Run: headless pygame with SDL's dummy video driver; simulated clock (each Clock.tick advances the game by its frame time, no real sleeping); random seed 0; keys injected as events and as key.get_pressed() state; no mouse input.
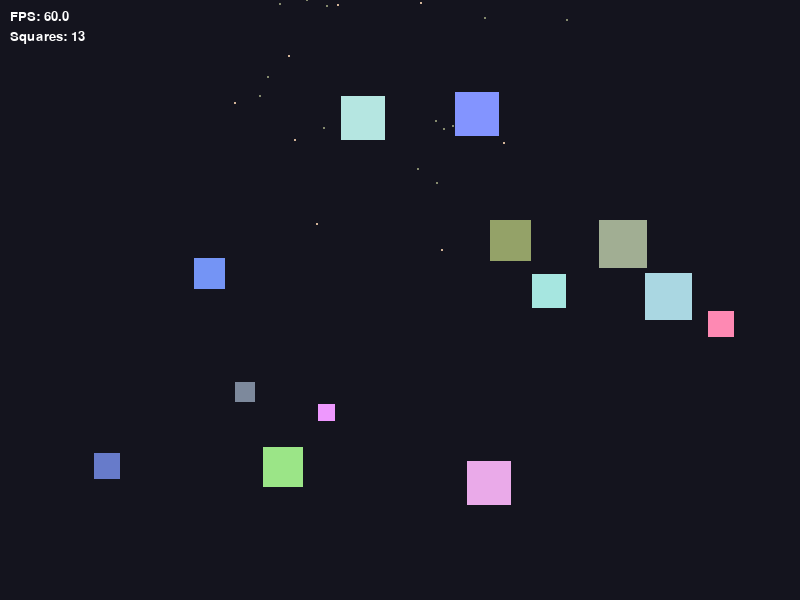
Frame 1 of 4 · flips 1–60 · no input
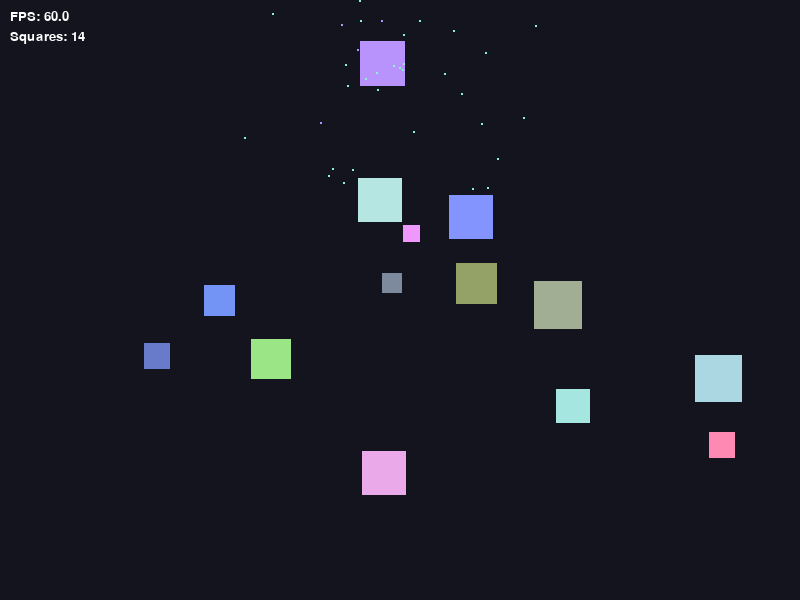
Frame 2 of 4 · flips 61–180 · tapped SPACE, RETURN · held RIGHT (→), D
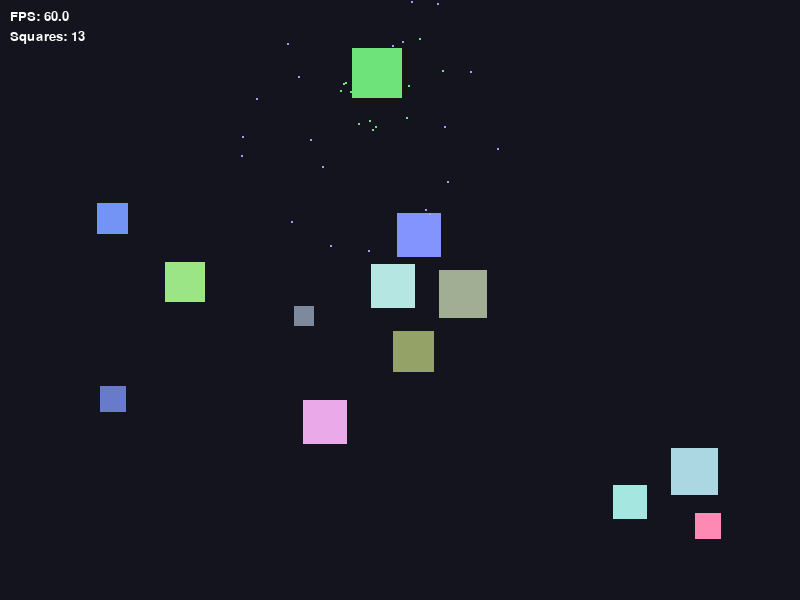
Frame 3 of 4 · flips 181–300 · held DOWN (↓), S
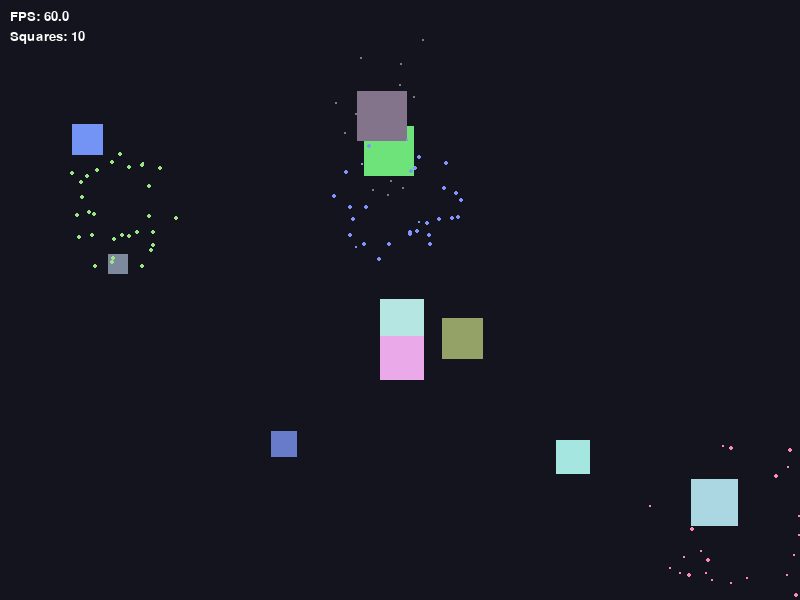
Frame 4 of 4 · flips 301–420 · held LEFT (←), A, UP (↑), W

The pygame program that drew these frames:

import random
import math
import pygame

# ─── Constants ────────────────────────────────────────────────────────────────
WIDTH: int = 800               
HEIGHT: int = 600              
FPS: int = 60                  
NUM_SQUARES: int = 15          
BG_COLOR: tuple[int, int, int] = (20, 20, 30)  
MIN_SIZE: int = 10            
MAX_SIZE: int = 50             
MAX_SPEED: float = 4.0         
FLEE_RADIUS: float = 70.0      # pixels - small squares detect threats within this range
CHASE_RADIUS: float = 120.0    # pixels - big squares detect prey within this range
SEP_RADIUS: float = 30.0       # pixels - squares push apart when closer than this


# ─── Particle ─────────────────────────────────────────────────────────────────
class Particle:
    """
    Short-lived visual dot.
    Used for two effects:
    - Death burst: particles fly outward from where a square died
    - Birth convergence: particles start scattered and fly inward to birth point
    """

    def __init__(self, x: float, y: float, color: tuple[int, int, int]) -> None:
        self.x: float = x
        self.y: float = y
        self.color: tuple[int, int, int] = color
        # Default: random outward velocity (overridden for birth particles)
        angle: float = random.uniform(0, 2 * math.pi)
        speed: float = random.uniform(80, 200)  # pixels per second
        self.vx: float = math.cos(angle) * speed
        self.vy: float = math.sin(angle) * speed
        self.age: float = 0.0
        self.lifespan: float = random.uniform(0.6, 1.2)  # seconds alive

    def update(self, dt: float) -> None:
        """Move the particle forward and age it."""
        self.age += dt
        self.x += self.vx * dt
        self.y += self.vy * dt

    def is_dead(self) -> bool:
        """True when the particle has exceeded its lifespan."""
        return self.age >= self.lifespan

    def draw(self, surface: pygame.Surface) -> None:
        """Draw as a small circle that shrinks and fades as it ages."""
        alpha: float = 1.0 - (self.age / self.lifespan)  # 1.0 = fresh, 0.0 = dead
        radius: int = max(1, int(4 * alpha))
        pygame.draw.circle(surface, self.color, (int(self.x), int(self.y)), radius)


# ─── Square ───────────────────────────────────────────────────────────────────
class Square:
    """
    The main entity. Each square:
    - Moves with jitter (random direction changes)
    - Flees from bigger squares nearby
    - Chases smaller squares nearby
    - Separates from squares that are too close
    - Steers away from walls
    - Has a lifespan and dies when it expires or is caught
    """

    def __init__(self, x: float, y: float, size: int, color: tuple[int, int, int]) -> None:
        self.x: float = x
        self.y: float = y
        self.size: int = size
        self.color: tuple[int, int, int] = color
        # Bigger squares move slower (speed = MAX_SPEED * MIN_SIZE / size)
        self.max_speed: float = MAX_SPEED * (MIN_SIZE / self.size)
        self.speed: float = self.max_speed
        self.jitter_timer: int = random.randint(20, 60)  # frames until next direction nudge
        angle: float = random.uniform(0, 2 * math.pi)
        self.vx: float = self.speed * math.cos(angle)   # velocity x component
        self.vy: float = self.speed * math.sin(angle)   # velocity y component
        self.lifespan: float = random.uniform(5, 20)    # seconds until natural death
        self.age: float = 0.0                           # seconds alive so far
        self.freeze_timer: float = 0.0                  # seconds to stay frozen after rebirth

    def update(self, screen_w: int, screen_h: int, squares: list, dt: float) -> None:
        """
        Main update called every frame.
        Order: freeze check → age → jitter → flee → chase → separation 
        → wall steering → blend velocity → clamp speed → move → bounce
        """

        # 1) Freeze: new squares pause briefly after rebirth
        if self.freeze_timer > 0:
            self.freeze_timer -= dt
            return

        # 2) Age toward natural death
        self.age += dt

        # 3) Jitter: slightly rotate velocity every few frames for organic movement
        self.jitter_timer -= 1
        if self.jitter_timer <= 0:
            angle: float = math.atan2(self.vy, self.vx) + random.uniform(-0.1, 0.1)
            self.vx = self.speed * math.cos(angle)
            self.vy = self.speed * math.sin(angle)
            self.jitter_timer = random.randint(30, 90)

        # 4) Flee: steer away from bigger squares within FLEE_RADIUS
        flee_x: float = 0.0
        flee_y: float = 0.0
        for other in squares:
            if other is self:
                continue
            if other.size > self.size:
                dx: float = self.x - other.x
                dy: float = self.y - other.y
                dist: float = math.hypot(dx, dy)
                if 0 < dist < FLEE_RADIUS:
                    w: float = 1.0 - (dist / FLEE_RADIUS)  # stronger when closer
                    flee_x += (dx / dist) * w
                    flee_y += (dy / dist) * w

        # 5) Chase: steer toward smaller squares within CHASE_RADIUS
        chase_x: float = 0.0
        chase_y: float = 0.0
        for other in squares:
            if other is self:
                continue
            if other.size < self.size:
                dx: float = self.x - other.x
                dy: float = self.y - other.y
                dist: float = math.hypot(dx, dy)
                if 0 < dist < CHASE_RADIUS:
                    w: float = 1.0 - (dist / CHASE_RADIUS)
                    chase_x += (-dx / dist) * w  # negative = toward target
                    chase_y += (-dy / dist) * w

        # 6) Separation: push away from any square that overlaps
        sep_x: float = 0.0
        sep_y: float = 0.0
        for other in squares:
            if other is self:
                continue
            dx: float = self.x - other.x
            dy: float = self.y - other.y
            dist: float = math.hypot(dx, dy)
            if 0 < dist < SEP_RADIUS:
                w: float = 1.0 - (dist / SEP_RADIUS)
                sep_x += (dx / dist) * w
                sep_y += (dy / dist) * w

        # 7) Wall steering: gentle push away from screen edges before impact
        wall_x: float = 0.0
        wall_y: float = 0.0
        margin: int = 60         # pixels from edge where push begins
        wall_strength: float = 0.8

        if self.x < margin:
            wall_x += wall_strength * (1.0 - self.x / margin)
        if self.x + self.size > screen_w - margin:
            right_gap: float = screen_w - (self.x + self.size)
            wall_x -= wall_strength * (1.0 - right_gap / margin)
        if self.y < margin:
            wall_y += wall_strength * (1.0 - self.y / margin)
        if self.y + self.size > screen_h - margin:
            bottom_gap: float = screen_h - (self.y + self.size)
            wall_y -= wall_strength * (1.0 - bottom_gap / margin)

        # 8) Combine forces - flee takes priority over chase
        # Separation and wall always apply
        if flee_x != 0 or flee_y != 0:
            steer_x: float = flee_x + wall_x + sep_x
            steer_y: float = flee_y + wall_y + sep_y
        else:
            steer_x: float = chase_x + wall_x + sep_x
            steer_y: float = chase_y + wall_y + sep_y

        steer_len: float = math.hypot(steer_x, steer_y)

        if steer_len > 0:
            # Normalize to unit vector, then blend 35% new direction into velocity
            steer_x /= steer_len
            steer_y /= steer_len
            blend: float = 0.35
            self.vx = (1 - blend) * self.vx + blend * steer_x * self.speed
            self.vy = (1 - blend) * self.vy + blend * steer_y * self.speed

        # 9) Clamp: prevent any force from exceeding max speed
        v: float = math.hypot(self.vx, self.vy)
        if v > self.speed:
            self.vx = (self.vx / v) * self.speed
            self.vy = (self.vy / v) * self.speed

        # 10) Move: time-based so speed is frame-rate independent
        # dt * 60 means at 60 FPS the multiplier is 1.0 (no change)
        self.x += self.vx * dt * 60
        self.y += self.vy * dt * 60

        # 11) Hard bounce off all four walls
        if self.x < 0:
            self.x = 0
            self.vx = abs(self.vx)
        elif self.x + self.size > screen_w:
            self.x = screen_w - self.size
            self.vx = -abs(self.vx)

        if self.y < 0:
            self.y = 0
            self.vy = abs(self.vy)
        elif self.y + self.size > screen_h:
            self.y = screen_h - self.size
            self.vy = -abs(self.vy)

        # 12) Anti-stick: zero out velocity pointing into a wall
        eps: float = 1e-6
        if self.x <= eps and self.vx < 0:
            self.vx = 0
        if self.x + self.size >= screen_w - eps and self.vx > 0:
            self.vx = 0
        if self.y <= eps and self.vy < 0:
            self.vy = 0
        if self.y + self.size >= screen_h - eps and self.vy > 0:
            self.vy = 0

    def is_dead(self) -> bool:
        """True when the square has lived past its natural lifespan."""
        return self.age >= self.lifespan

    def is_caught(self, squares: list) -> bool:
        """True if a bigger square is physically overlapping this square."""
        cx1: float = self.x + self.size / 2
        cy1: float = self.y + self.size / 2
        for other in squares:
            if other is self:
                continue
            if other.size > self.size:
                cx2: float = other.x + other.size / 2
                cy2: float = other.y + other.size / 2
                dist: float = math.hypot(cx1 - cx2, cy1 - cy2)
                if dist < (self.size + other.size) / 2:
                    return True
        return False

    def draw(self, surface: pygame.Surface) -> None:
        """Draw as a solid colored rectangle."""
        pygame.draw.rect(
            surface,
            self.color,
            pygame.Rect(int(self.x), int(self.y), self.size, self.size),
        )


# ─── Factory functions ────────────────────────────────────────────────────────

def create_square(screen_w: int, screen_h: int) -> Square:
    """Create one square with random size, position and color."""
    size: int = random.randint(MIN_SIZE, MAX_SIZE)
    x: float = random.uniform(0, screen_w - size)
    y: float = random.uniform(0, screen_h - size)
    color: tuple[int, int, int] = (
        random.randint(100, 255),
        random.randint(100, 255),
        random.randint(100, 255),
    )
    return Square(x, y, size, color)


def create_squares(n: int, screen_w: int, screen_h: int) -> list[Square]:
    """Create n squares."""
    return [create_square(screen_w, screen_h) for _ in range(n)]


def create_death_particles(x: float, y: float, color: tuple[int, int, int]) -> list[Particle]:
    """30 particles bursting outward from death position."""
    return [Particle(x, y, color) for _ in range(30)]


def create_birth_particles(x: float, y: float, color: tuple[int, int, int]) -> list[Particle]:
    """
    30 particles that start scattered and converge toward birth position.
    Each particle starts at a random offset and its velocity points inward.
    """
    particles: list[Particle] = []
    for _ in range(30):
        angle: float = random.uniform(0, 2 * math.pi)
        distance: float = random.uniform(50, 150)
        start_x: float = x + math.cos(angle) * distance
        start_y: float = y + math.sin(angle) * distance
        p: Particle = Particle(start_x, start_y, color)
        speed: float = random.uniform(80, 200)
        dx: float = x - start_x
        dy: float = y - start_y
        length: float = math.hypot(dx, dy)
        # Override default outward velocity with inward direction
        p.vx = (dx / length) * speed
        p.vy = (dy / length) * speed
        particles.append(p)
    return particles


# ─── Main loop ────────────────────────────────────────────────────────────────

def main() -> None:
    pygame.init()
    font: pygame.font.Font = pygame.font.SysFont(None, 20)
    screen: pygame.Surface = pygame.display.set_mode((WIDTH, HEIGHT))
    pygame.display.set_caption("Random Squares")
    clock: pygame.time.Clock = pygame.time.Clock()

    squares: list[Square] = create_squares(NUM_SQUARES, WIDTH, HEIGHT)
    particles: list[Particle] = []
    # pending_spawns: list of (target_time, x, y) for delayed rebirths
    pending_spawns: list[tuple[float, float, float]] = []
    current_time: float = 0.0

    running: bool = True
    while running:
        dt: float = clock.tick(FPS) / 1000.0  # seconds since last frame
        current_time += dt

        for event in pygame.event.get():
            if event.type == pygame.QUIT:
                running = False

        screen.fill(BG_COLOR)

        # Update all squares and collect dead ones
        alive: list[Square] = []
        for sq in squares:
            sq.update(WIDTH, HEIGHT, squares, dt)
            if sq.is_dead() or sq.is_caught(squares):
                # Square died - burst particles and schedule rebirth
                cx: float = sq.x + sq.size / 2
                cy: float = sq.y + sq.size / 2
                particles.extend(create_death_particles(cx, cy, sq.color))
                pending_spawns.append((current_time + 2.0, cx, cy))
            else:
                alive.append(sq)
        squares = alive  # safe swap - never mutate list during iteration

        # Spawn rebirths whose delay has elapsed
        still_pending: list[tuple[float, float, float]] = []
        for spawn_time, bx, by in pending_spawns:
            if current_time >= spawn_time:
                size: int = random.randint(MIN_SIZE, MAX_SIZE)
                color: tuple[int, int, int] = (
                    random.randint(100, 255),
                    random.randint(100, 255),
                    random.randint(100, 255),
                )
                new_sq: Square = Square(bx - size / 2, by - size / 2, size, color)
                new_sq.vx = 0.0
                new_sq.vy = 0.0
                new_sq.age = 0.0
                new_sq.freeze_timer = 1.0  # pause while birth particles converge
                particles.extend(create_birth_particles(bx, by, color))
                squares.append(new_sq)
            else:
                still_pending.append((spawn_time, bx, by))
        pending_spawns = still_pending

        # Draw squares
        for sq in squares:
            sq.draw(screen)

        # Update and draw particles, removing expired ones
        particles = [p for p in particles if not p.is_dead()]
        for p in particles:
            p.update(dt)
            p.draw(screen)

        # HUD
        fps_text: pygame.Surface = font.render(f"FPS: {clock.get_fps():.1f}", True, (255, 255, 255))
        screen.blit(fps_text, (10, 10))
        count_text: pygame.Surface = font.render(f"Squares: {len(squares)}", True, (255, 255, 255))
        screen.blit(count_text, (10, 30))
        pygame.display.flip()

    pygame.quit()


if __name__ == "__main__":
    main()
